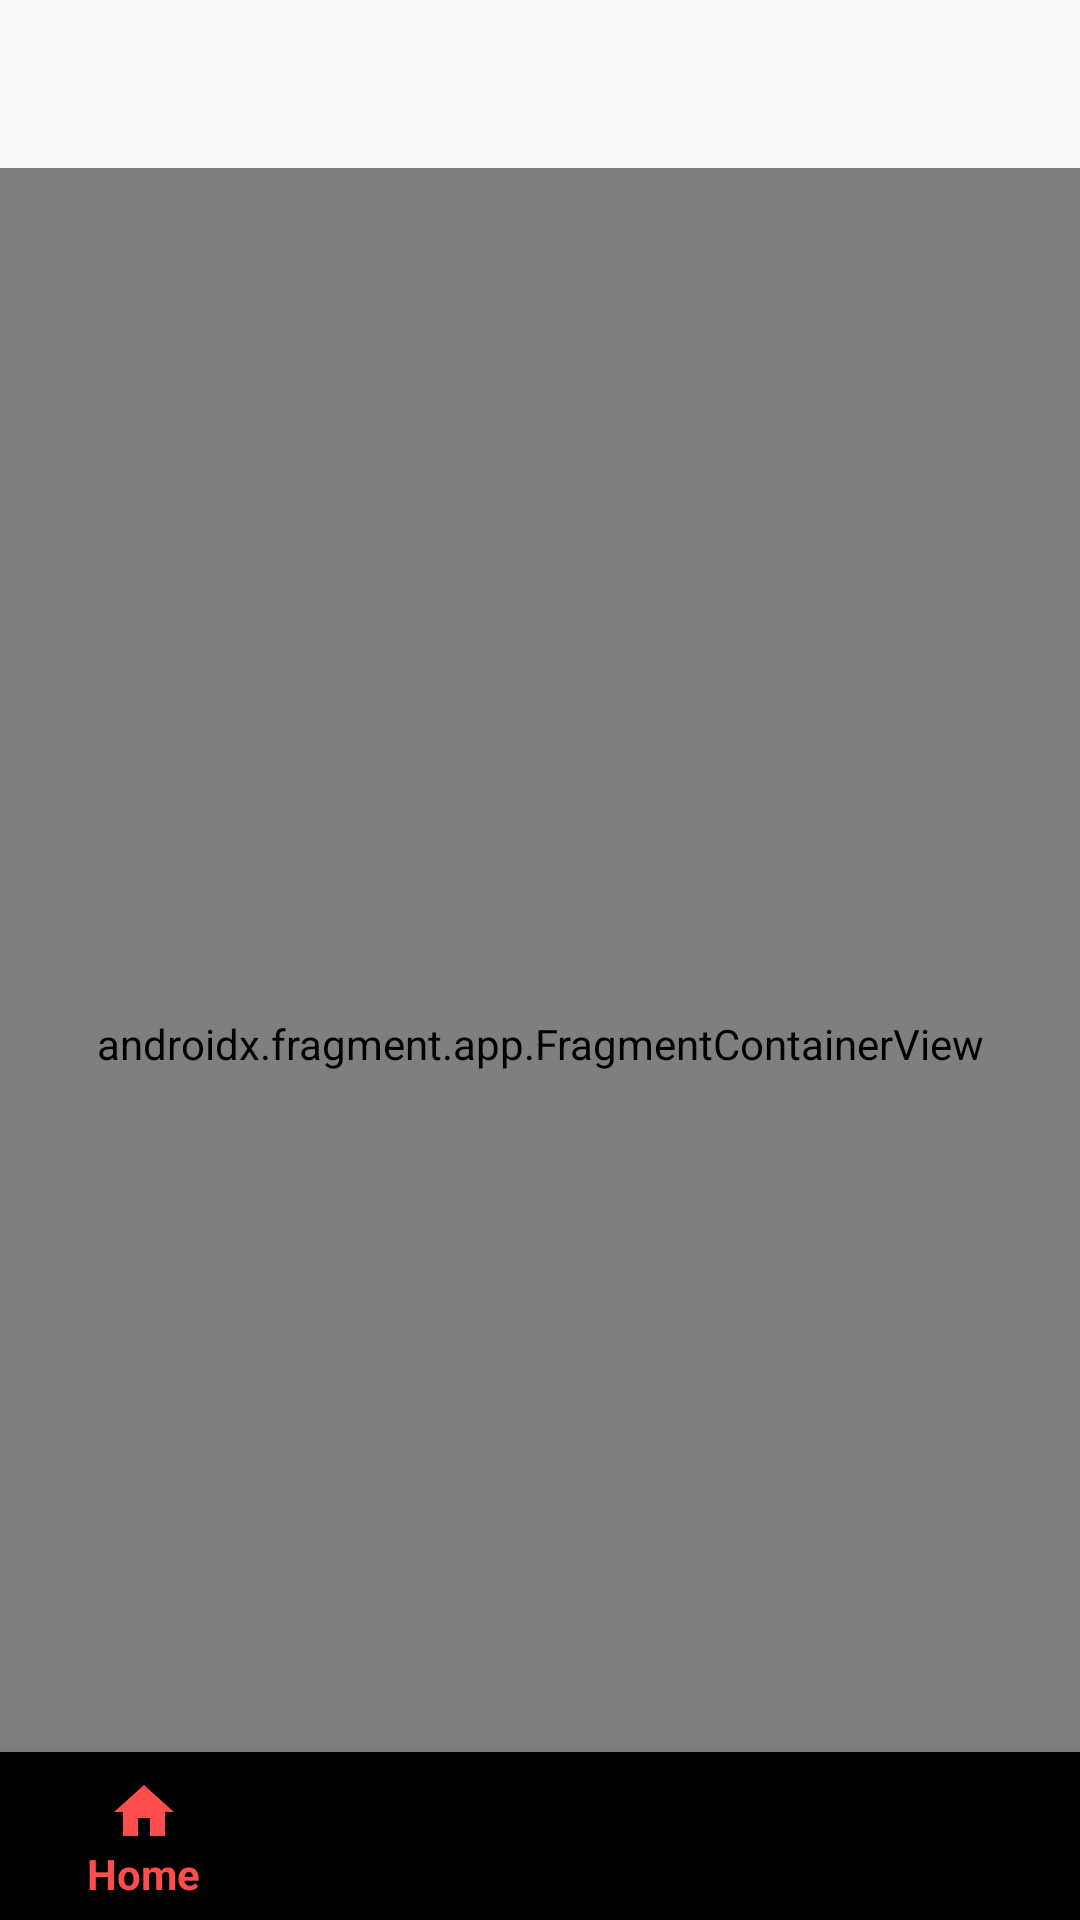

Here is an Android app screen rendered from its layout file. Give the layout XML and the strings, colors and styles it references.
<!-- AndroidManifest.xml: application theme Theme.CSE431MobileProgrammingProject -->
<!-- res/layout/activity_main.xml -->
<?xml version="1.0" encoding="utf-8"?>
<androidx.coordinatorlayout.widget.CoordinatorLayout xmlns:android="http://schemas.android.com/apk/res/android"
    xmlns:app="http://schemas.android.com/apk/res-auto"
    xmlns:tools="http://schemas.android.com/tools"
    android:layout_width="match_parent"
    android:layout_height="match_parent"
    android:background="@color/cultured"
    tools:context=".ui.MainActivity">

    <androidx.constraintlayout.widget.ConstraintLayout
        android:layout_width="match_parent"
        android:layout_height="match_parent">

        <androidx.appcompat.widget.Toolbar
            android:id="@+id/main_toolbar"
            android:layout_width="match_parent"
            android:layout_height="wrap_content"
            app:layout_constraintTop_toTopOf="parent"
            app:layout_constraintStart_toStartOf="parent"
            app:layout_constraintEnd_toEndOf="parent"
            android:padding="0dp"
            android:background="?attr/colorPrimaryVariant"/>

        <androidx.fragment.app.FragmentContainerView
            android:id="@+id/nav_host_fragment"
            android:name="androidx.navigation.fragment.NavHostFragment"
            android:layout_width="0dp"
            android:layout_height="0dp"
            app:layout_constraintTop_toBottomOf="@id/main_toolbar"
            app:layout_constraintBottom_toBottomOf="parent"
            app:layout_constraintStart_toStartOf="parent"
            app:layout_constraintEnd_toEndOf="parent"
            app:defaultNavHost="true"
            app:navGraph="@navigation/nav_graph" />

    </androidx.constraintlayout.widget.ConstraintLayout>

    <com.google.android.material.bottomnavigation.BottomNavigationView
        android:id="@+id/bottom_nav"
        android:layout_width="match_parent"
        android:layout_height="56dp"
        android:layout_gravity="bottom"
        app:menu="@menu/menu_bottom_nav"
        app:layout_behavior="com.google.android.material.behavior.HideBottomViewOnScrollBehavior" />

</androidx.coordinatorlayout.widget.CoordinatorLayout>
<!-- resources referenced by this layout -->
<resources>
  <color name="cultured">#FFF9F9F9</color>
  <style name="Theme.CSE431MobileProgrammingProject" parent="Theme.AppCompat.DayNight.NoActionBar">
          
          <item name="colorPrimary">@color/tart_orange</item>
          <item name="colorPrimaryVariant">@color/cultured</item>
          <item name="colorOnPrimary">@color/smoky_black</item>
          
          <item name="colorSecondary">@color/platinum</item>
          <item name="colorSecondaryVariant">@color/cultured</item>
          <item name="colorOnSecondary">@color/jet</item>
          
          <item name="android:statusBarColor">?attr/colorPrimaryVariant</item>
          <item name="android:windowLightStatusBar">true</item>
          
      </style>
  <color name="tart_orange">#FFFF4C4C</color>
  <color name="smoky_black">#FF121212</color>
  <color name="jet">#FF333333</color>
</resources>
